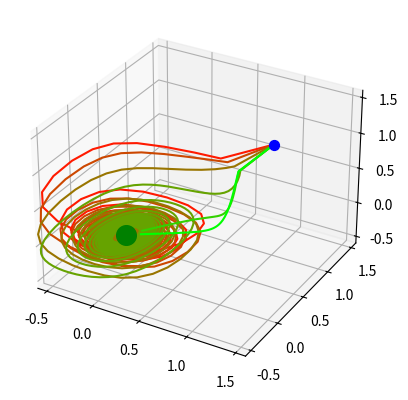

Python code for this plot:
import numpy as np
import matplotlib.pyplot as plt
import matplotlib.colors as colors
from mpl_toolkits.mplot3d import Axes3D

plt.close("all")
palette = colors.LinearSegmentedColormap.from_list("new", 
        [[1,.1,0],[0,1, 0]], N=6)

rng = np.random.RandomState()

def dynamics(M, stime = 1000, h=0.3):
    n = M.shape[0]
    x = np.zeros([stime, n])
    o = np.zeros([stime, n])
    x[0] = np.zeros(n)
    x[0,:3] = np.ones(3)
    o[0] = x[0].copy()
    for t in range(1,stime):
        x[t] = x[t-1] + h*(-x[t-1] + np.dot(M, o[t-1]))
        o[t] = np.tanh(x[t])
    return o

def esp(m, h=0.1, epsilon=.001):

    m = m/np.abs(np.linalg.eigvals(m)).max()
    
    e = np.linalg.eigvals(m)
    rho = abs(e).max()
    x = e.real
    y = e.imag
        
    # solve quadratic equations
    target = 1.0 - epsilon/2.0
    a = x**2*h**2 + y**2*h**2
    b = 2*x*h - 2*x*h**2
    c = 1 + h**2 - 2*h - target**2
    # just get the positive solutions
    sol = (-b + np.sqrt(b**2 - 4*a*c))/(2*a)
    # and take the minor amongst them
    effective_rho = sol.min()
        
    m *= effective_rho
    return m


n = 3
M = rng.randn(n, n)

Ma = (M - M.T)*0.5
Ms = (M + M.T)*0.5

fig = plt.figure()
ax = fig.add_subplot(111, projection='3d')


ax.scatter([1],[1],[1], s=50, c="blue")
ax.scatter([0],[0],[0], s=200, c="green")

for t,alpha in enumerate(np.linspace(0.0, 1.0, 6)):
    m = Ms*alpha + Ma*(1 - alpha)
    m = esp(m, h=0.08)
    x = dynamics(m, h=0.08)
    ax.plot(*x[:,:3].T, color=palette(t))
    ax.set_xlim([-.6, 1.6])
    ax.set_ylim([-.6, 1.6])
    ax.set_zlim([-.6, 1.6])
plt.show()

